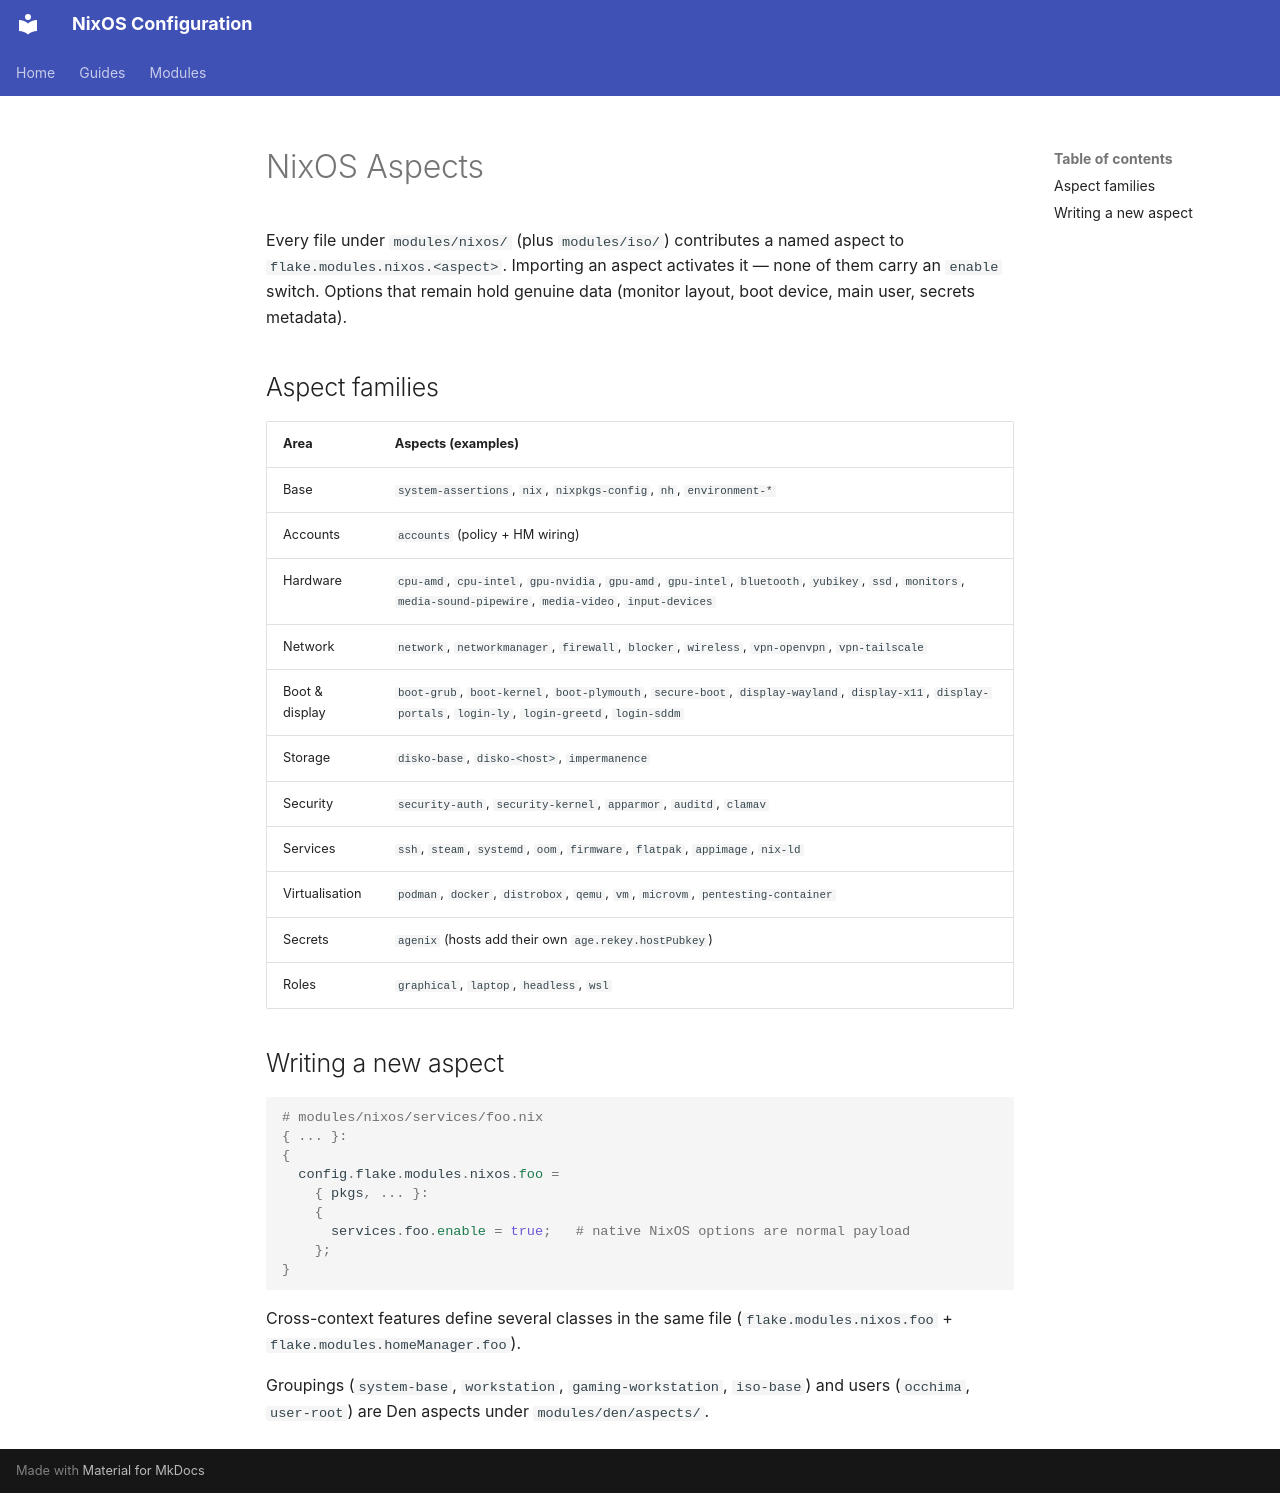

repository: Occhima/nix-conf · page: docs/modules/nixos/index.html · generator: mkdocs

# NixOS Aspects

Every file under `modules/nixos/` (plus `modules/iso/`) contributes a named aspect to
`flake.modules.nixos.<aspect>`. Importing an aspect activates it — none of
them carry an `enable` switch. Options that remain hold genuine data
(monitor layout, boot device, main user, secrets metadata).

## Aspect families

| Area           | Aspects (examples)                                                                                                                                              |
| -------------- | --------------------------------------------------------------------------------------------------------------------------------------------------------------- |
| Base           | `system-assertions`, `nix`, `nixpkgs-config`, `nh`, `environment-*`                                                                                             |
| Accounts       | `accounts` (policy + HM wiring)                                                                                                                                 |
| Hardware       | `cpu-amd`, `cpu-intel`, `gpu-nvidia`, `gpu-amd`, `gpu-intel`, `bluetooth`, `yubikey`, `ssd`, `monitors`, `media-sound-pipewire`, `media-video`, `input-devices` |
| Network        | `network`, `networkmanager`, `firewall`, `blocker`, `wireless`, `vpn-openvpn`, `vpn-tailscale`                                                                  |
| Boot & display | `boot-grub`, `boot-kernel`, `boot-plymouth`, `secure-boot`, `display-wayland`, `display-x11`, `display-portals`, `login-ly`, `login-greetd`, `login-sddm`       |
| Storage        | `disko-base`, `disko-<host>`, `impermanence`                                                                                                                    |
| Security       | `security-auth`, `security-kernel`, `apparmor`, `auditd`, `clamav`                                                                                              |
| Services       | `ssh`, `steam`, `systemd`, `oom`, `firmware`, `flatpak`, `appimage`, `nix-ld`                                                                                   |
| Virtualisation | `podman`, `docker`, `distrobox`, `qemu`, `vm`, `microvm`, `pentesting-container`                                                                                |
| Secrets        | `agenix` (hosts add their own `age.rekey.hostPubkey`)                                                                                                           |
| Roles          | `graphical`, `laptop`, `headless`, `wsl`                                                                                                                        |

## Writing a new aspect

```nix
# modules/nixos/services/foo.nix
{ ... }:
{
  config.flake.modules.nixos.foo =
    { pkgs, ... }:
    {
      services.foo.enable = true;   # native NixOS options are normal payload
    };
}
```

Cross-context features define several classes in the same file
(`flake.modules.nixos.foo` + `flake.modules.homeManager.foo`).

Groupings (`system-base`, `workstation`, `gaming-workstation`, `iso-base`)
and users (`occhima`, `user-root`) are Den aspects under `modules/den/aspects/`.
